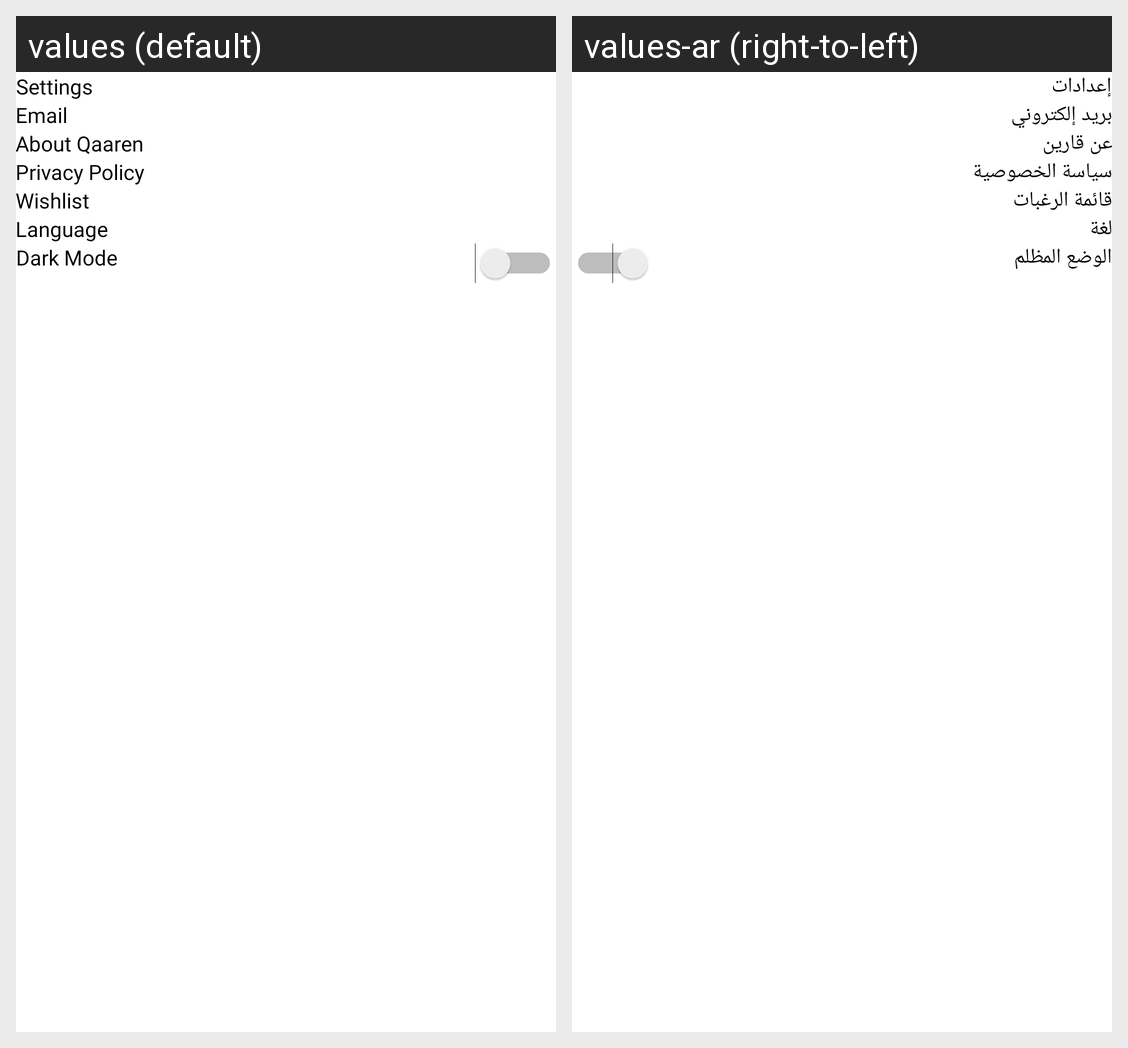

Translations of the strings shown on this Android screen, per locale in the grid:
Android screen res/layout/fragment_setting.xml rendered under 2 locales, left to right: values (default), values-ar (right-to-left). Device: Nexus 5 (rendered at 1080×1920; each locale shown at half size, 540×960, under a caption strip naming it); theme Theme.QaarenApp.
Strings drawn on this screen, with the default value and each locale's value (text and hints the layout hard-codes, and strings that could not be matched under every locale, appear in the picture but are not listed):

str_setting
  values: Settings
  values-ar: إعدادات

str_email
  values: Email
  values-ar: بريد إلكتروني

str_about_qaaren
  values: About Qaaren
  values-ar: عن قارين

str_privacy_policy
  values: Privacy Policy
  values-ar: سياسة الخصوصية

str_wishlist
  values: Wishlist
  values-ar: قائمة الرغبات

str_language
  values: Language
  values-ar: لغة

str_dark_mode
  values: Dark Mode
  values-ar: الوضع المظلم
